2-way image classification set "data" from GitHub (RohitKumarkolli/cat-dog-classifier); label vocabulary: cats, dogs.

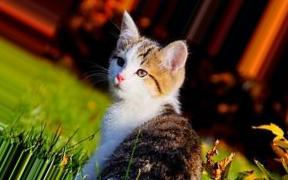
Label: cats

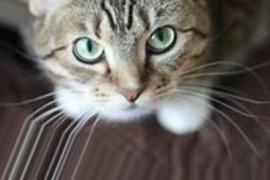
Label: cats

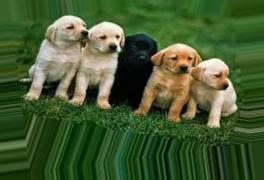
Label: dogs

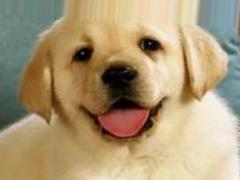
Label: dogs

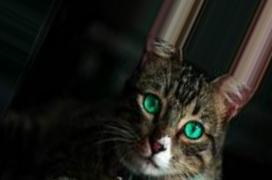
Label: cats

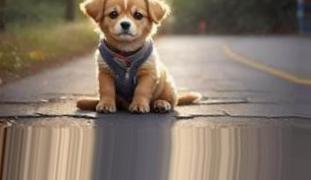
Label: dogs
